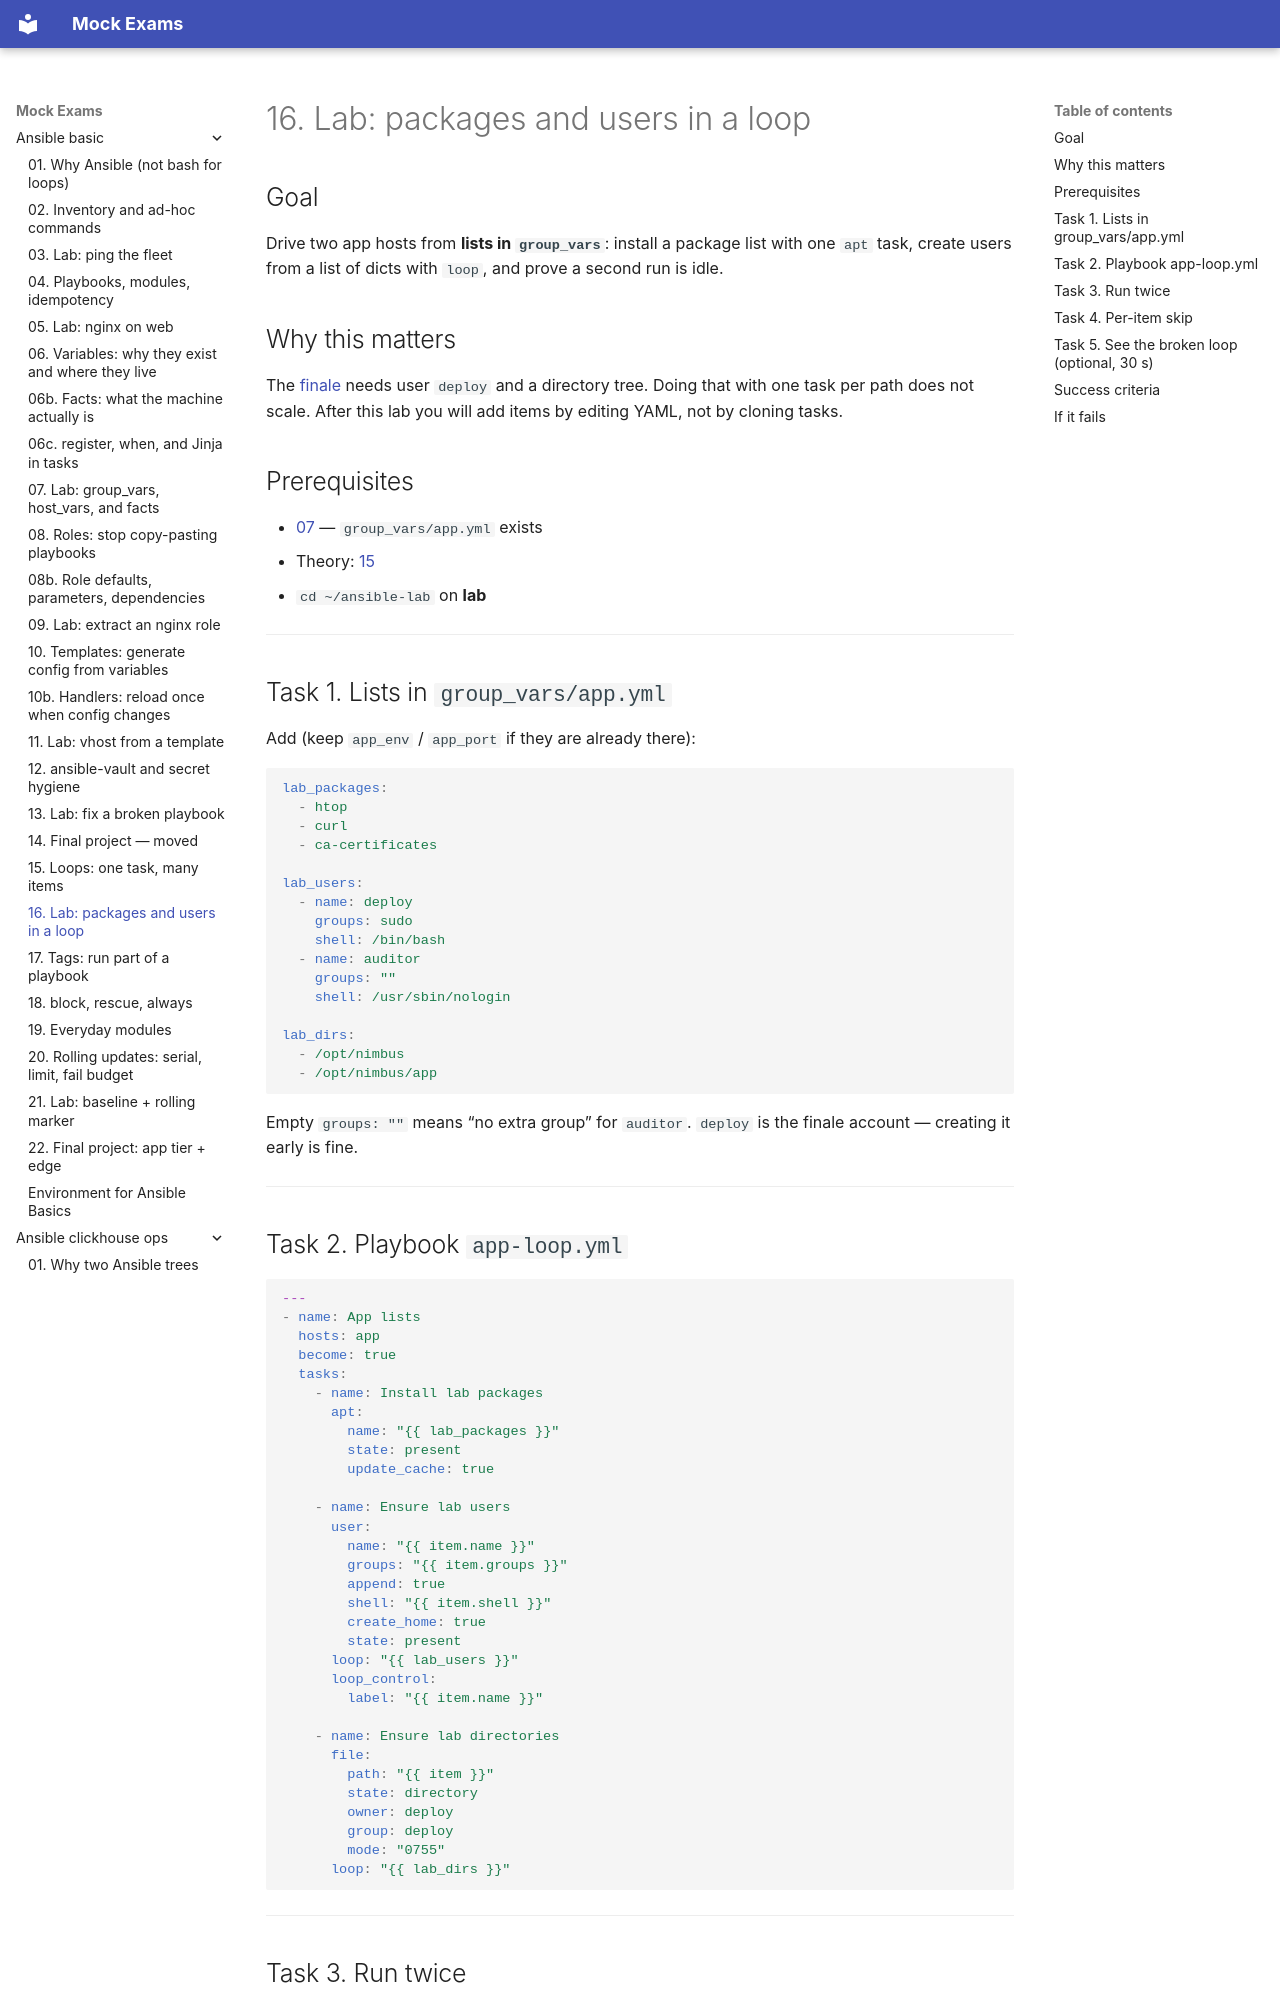

repository: FedorArbuzov/mock-exams · page: ansible-basic/16-lab-loops/index.html · generator: mkdocs

# 16. Lab: packages and users in a loop

## Goal

Drive two app hosts from **lists in `group_vars`**: install a package list with one `apt` task, create users from a list of dicts with `loop`, and prove a second run is idle.

## Why this matters

The [finale](22-final-project.md) needs user `deploy` and a directory tree. Doing that with one task per path does not scale. After this lab you will add items by editing YAML, not by cloning tasks.

## Prerequisites

- [07](07-lab-variables.md) — `group_vars/app.yml` exists
- Theory: [15](15-loops.md)
- `cd ~/ansible-lab` on **lab**

---

## Task 1. Lists in `group_vars/app.yml`

Add (keep `app_env` / `app_port` if they are already there):

```yaml
lab_packages:
  - htop
  - curl
  - ca-certificates

lab_users:
  - name: deploy
    groups: sudo
    shell: /bin/bash
  - name: auditor
    groups: ""
    shell: /usr/sbin/nologin

lab_dirs:
  - /opt/nimbus
  - /opt/nimbus/app
```

Empty `groups: ""` means “no extra group” for `auditor`. `deploy` is the finale account — creating it early is fine.

---

## Task 2. Playbook `app-loop.yml`

```yaml
---
- name: App lists
  hosts: app
  become: true
  tasks:
    - name: Install lab packages
      apt:
        name: "{{ lab_packages }}"
        state: present
        update_cache: true

    - name: Ensure lab users
      user:
        name: "{{ item.name }}"
        groups: "{{ item.groups }}"
        append: true
        shell: "{{ item.shell }}"
        create_home: true
        state: present
      loop: "{{ lab_users }}"
      loop_control:
        label: "{{ item.name }}"

    - name: Ensure lab directories
      file:
        path: "{{ item }}"
        state: directory
        owner: deploy
        group: deploy
        mode: "0755"
      loop: "{{ lab_dirs }}"
```

---
